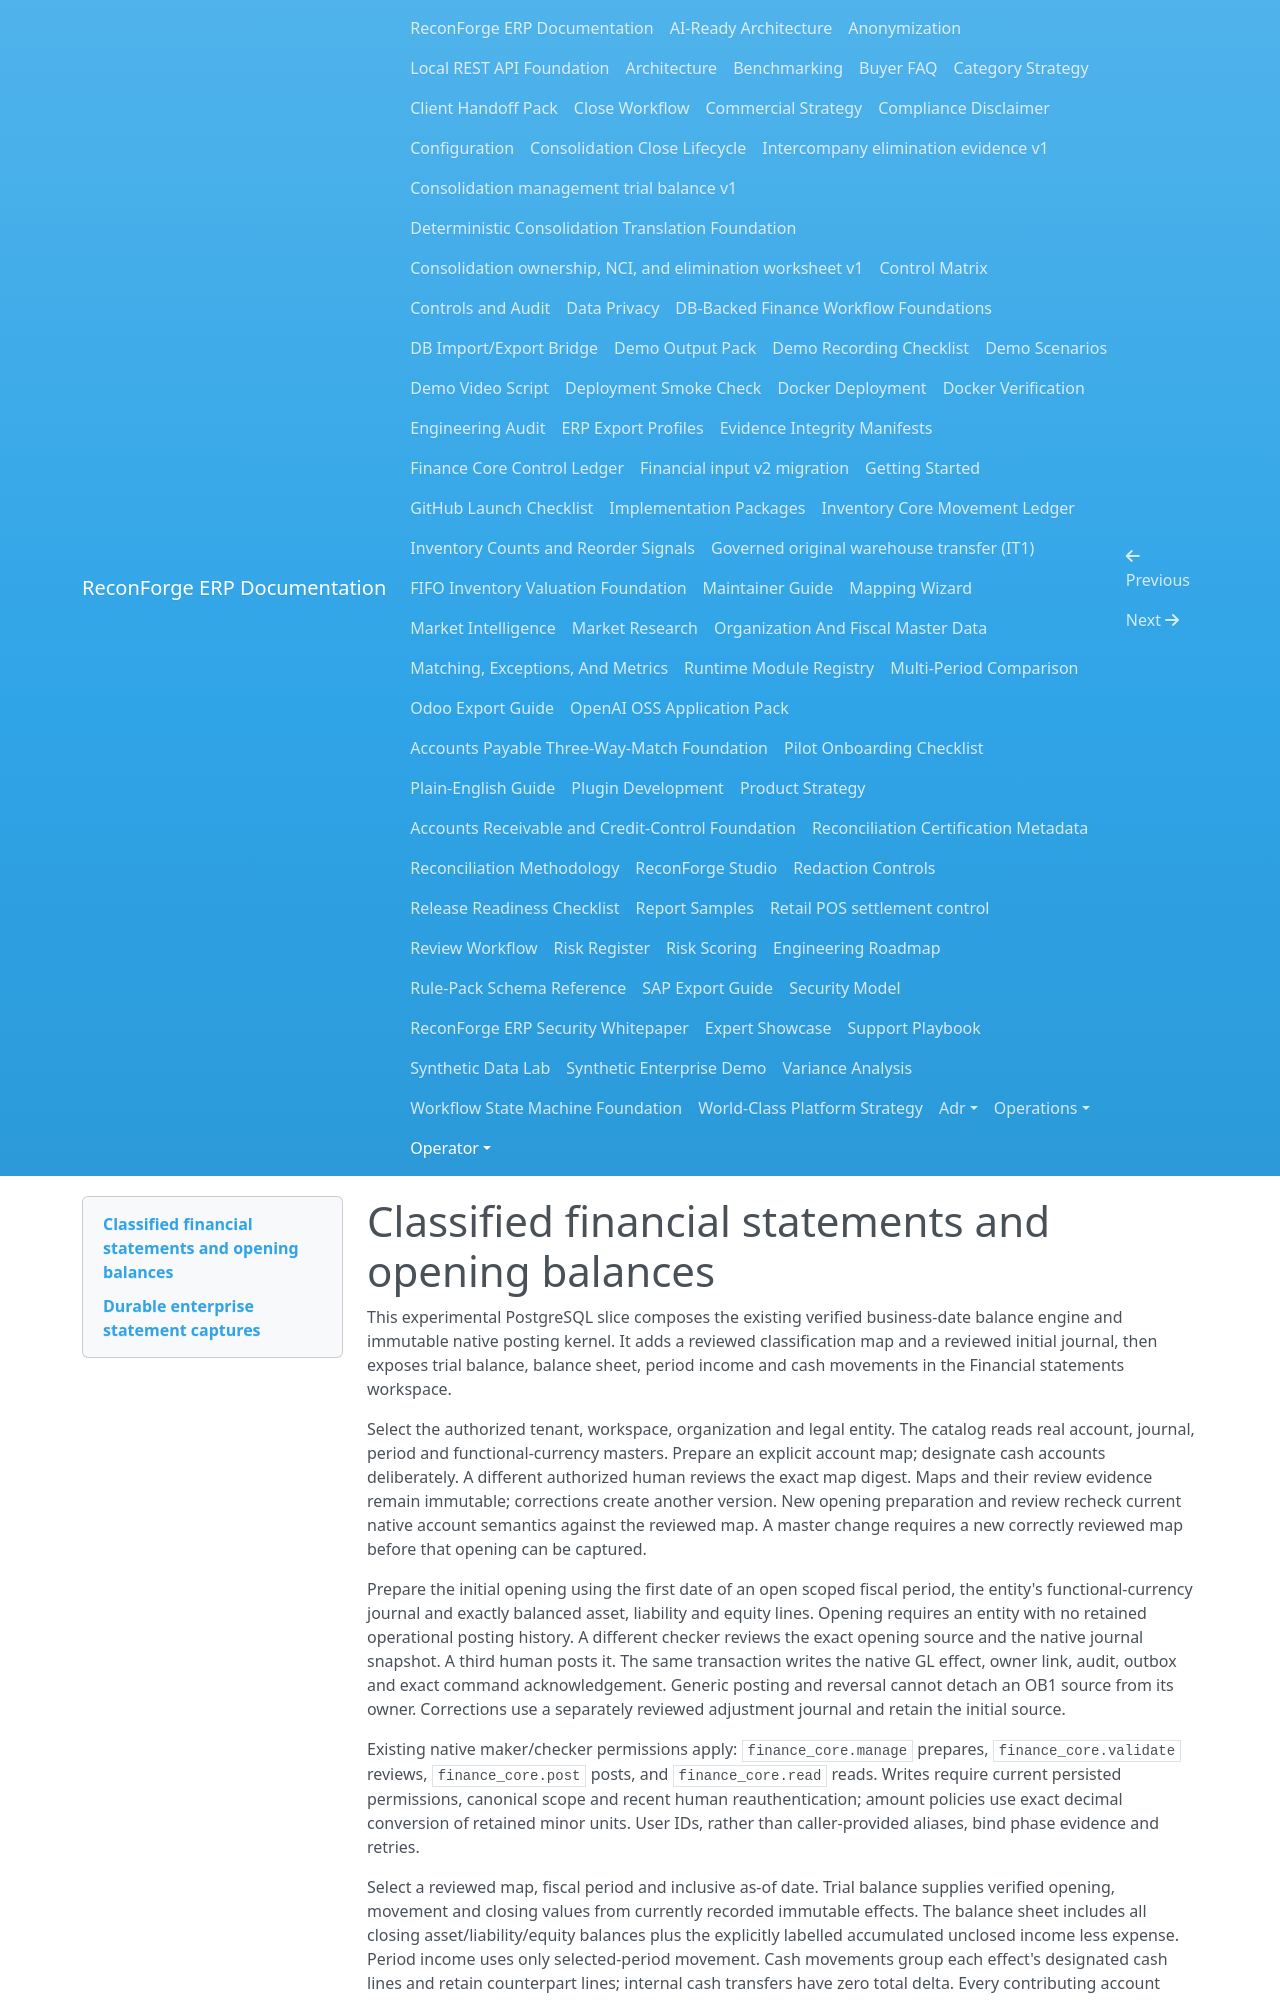

repository: amrzainmubarak/reconforge-erp · page: operator/financial-reporting/index.html · generator: mkdocs

# Classified financial statements and opening balances

This experimental PostgreSQL slice composes the existing verified business-date balance engine and immutable native posting kernel. It adds a reviewed classification map and a reviewed initial journal, then exposes trial balance, balance sheet, period income and cash movements in the Financial statements workspace.

Select the authorized tenant, workspace, organization and legal entity. The catalog reads real account, journal, period and functional-currency masters. Prepare an explicit account map; designate cash accounts deliberately. A different authorized human reviews the exact map digest. Maps and their review evidence remain immutable; corrections create another version. New opening preparation and review recheck current native account semantics against the reviewed map. A master change requires a new correctly reviewed map before that opening can be captured.

Prepare the initial opening using the first date of an open scoped fiscal period, the entity's functional-currency journal and exactly balanced asset, liability and equity lines. Opening requires an entity with no retained operational posting history. A different checker reviews the exact opening source and the native journal snapshot. A third human posts it. The same transaction writes the native GL effect, owner link, audit, outbox and exact command acknowledgement. Generic posting and reversal cannot detach an OB1 source from its owner. Corrections use a separately reviewed adjustment journal and retain the initial source.

Existing native maker/checker permissions apply: `finance_core.manage` prepares, `finance_core.validate` reviews, `finance_core.post` posts, and `finance_core.read` reads. Writes require current persisted permissions, canonical scope and recent human reauthentication; amount policies use exact decimal conversion of retained minor units. User IDs, rather than caller-provided aliases, bind phase evidence and retries.

Select a reviewed map, fiscal period and inclusive as-of date. Trial balance supplies verified opening, movement and closing values from currently recorded immutable effects. The balance sheet includes all closing asset/liability/equity balances plus the explicitly labelled accumulated unclosed income less expense. Period income uses only selected-period movement. Cash movements group each effect's designated cash lines and retain counterpart lines; internal cash transfers have zero total delta. Every contributing account must be mapped, and every displayed account can drill down to posting effects and source lines. Studio verifies each source contribution, period/date affinity, complete double-entry effects, trial-balance totals and classified statement/cash folds using exact integers before display. Unsupported off-balance account types are explicitly excluded from classification choices; an unmapped contributing account refuses a report. Downloaded API JSON retains money as strings and report/map/balance digests.

The as-of cutoff is business date, not the time at which a user originally knew about a posting. Later entries dated before the cutoff change a newly generated report. Maps preserve their captured account semantics. Reports do not infer tax, FX, fiscal-year close, statutory cash-flow sections or consolidation. The existing evidence limits remain 1000 effects and 10000 lines; exceeding them is an explicit refusal.

Migration `0112_pg_financial_reporting` preflights the reserved OB1 namespace, installs forced scoped RLS and invoker integrity guards, and preserves old history. Its installer is additive and supports reinstall. Empty downgrade is supported; populated map or opening history refuses downgrade and requires forward recovery. Backup/restore must retain the new maps, reviews, plans, links, commands, functions, policies and reverse native closure triggers.

For historical least-privilege native finance roles, new reverse integrity checks require conditional **SELECT only** on `reconforge.financial_opening_plans`. A role participating in this module also needs the explicitly granted map/review/link/command tables for its permitted phases. Preserve FORCE RLS and deny unnecessary INSERT/UPDATE/DELETE privileges; do not use a definer function to bypass entity isolation. Verify restored roles using actual nonowner/non-BYPASSRLS probes before accepting a recovery profile.
